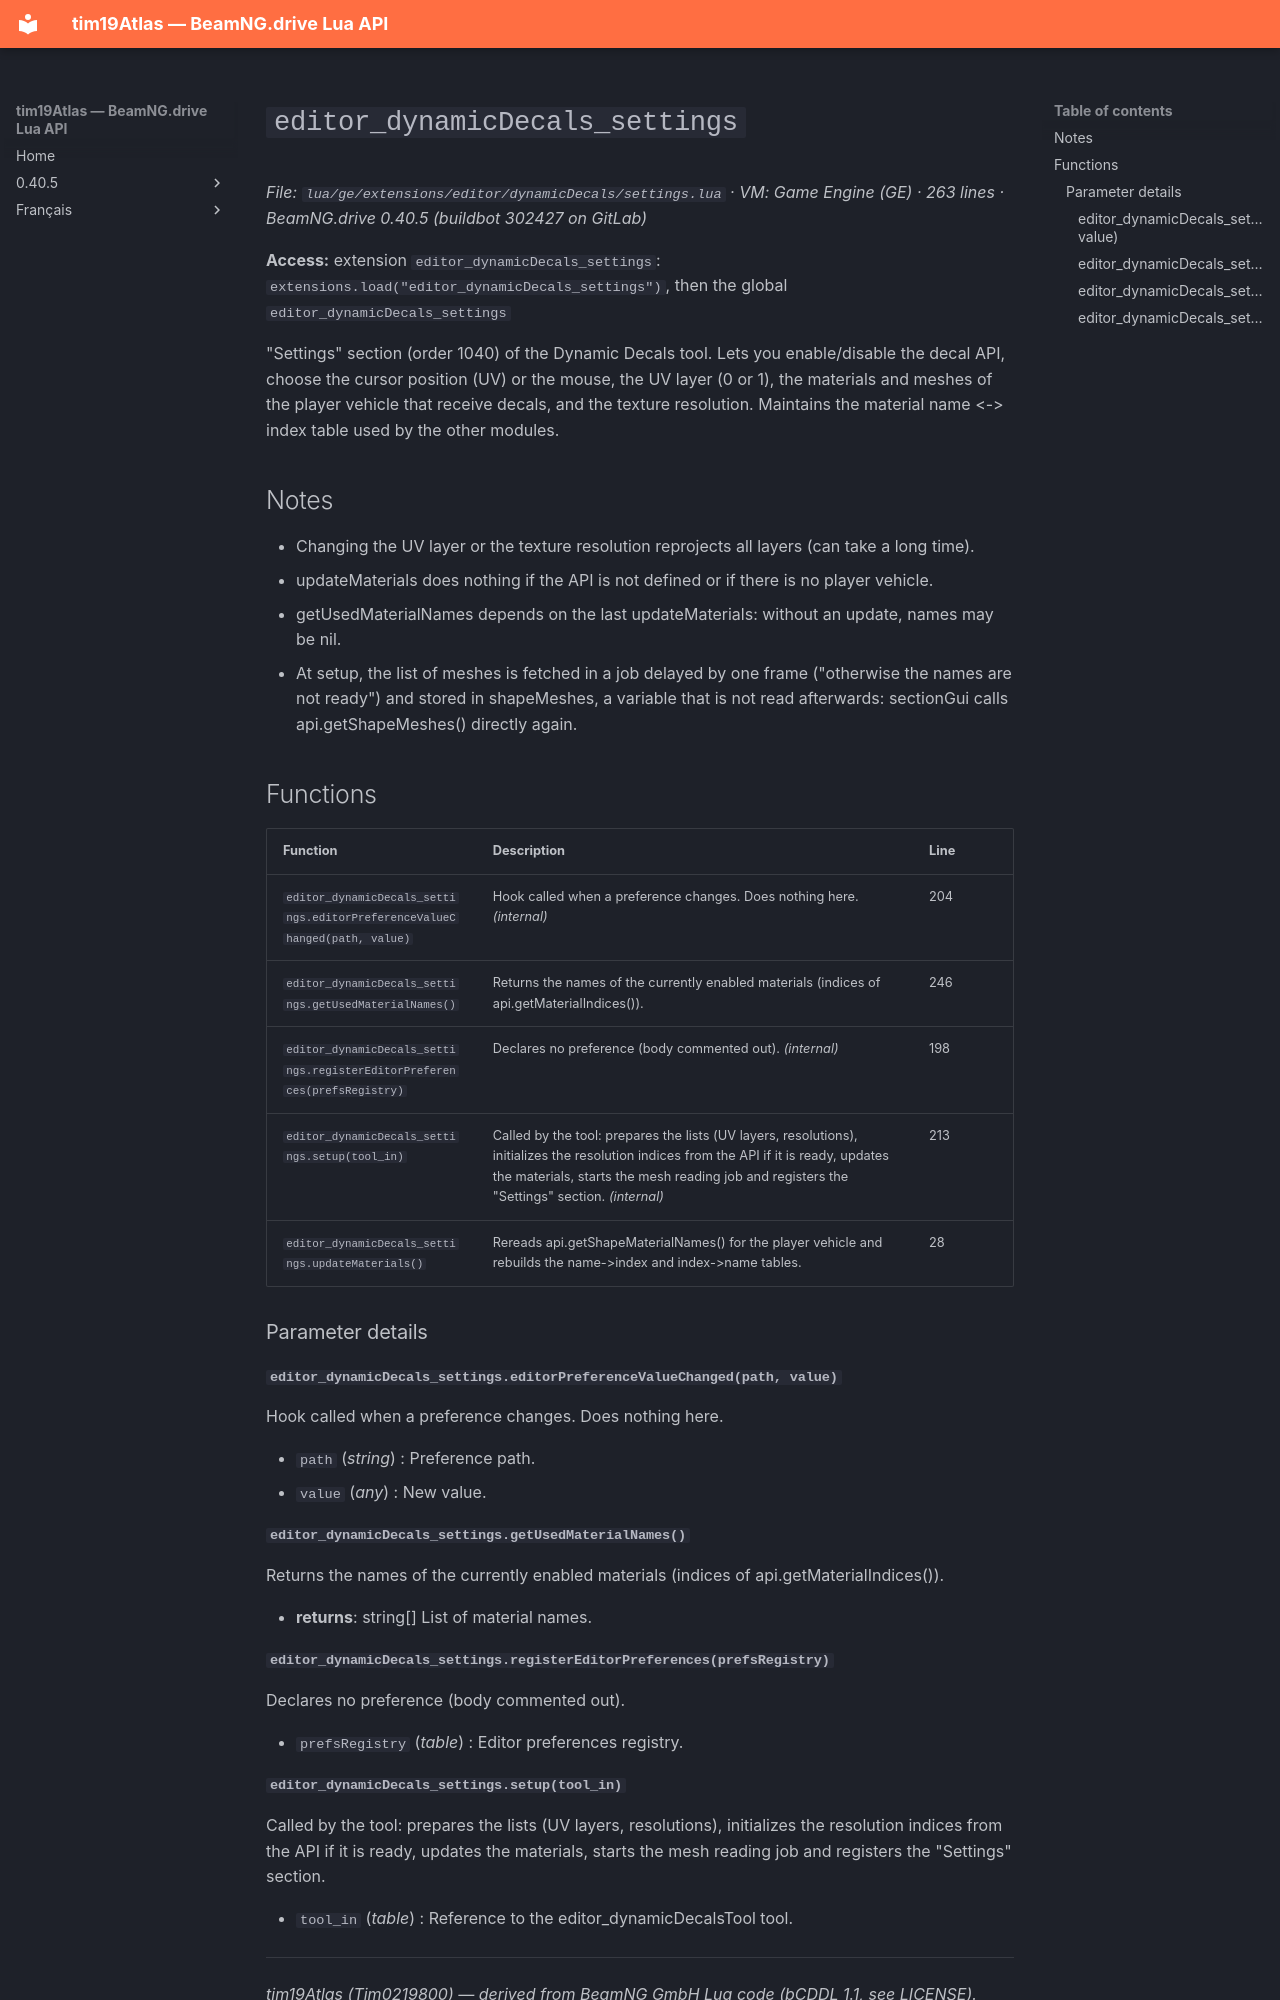

repository: Tim0219800/beamng-lua-atlas · page: 0.40.5/ge/extensions/editor/dynamicDecals/settings.html · generator: mkdocs

# `editor_dynamicDecals_settings`

*File: `lua/ge/extensions/editor/dynamicDecals/settings.lua` · VM: Game Engine (GE) · 263 lines · BeamNG.drive 0.40.5 (buildbot 302427 on GitLab)*

**Access:** extension `editor_dynamicDecals_settings`: `extensions.load("editor_dynamicDecals_settings")`, then the global `editor_dynamicDecals_settings`

"Settings" section (order 1040) of the Dynamic Decals tool. Lets you enable/disable the decal API, choose the cursor position (UV) or the mouse, the UV layer (0 or 1), the materials and meshes of the player vehicle that receive decals, and the texture resolution. Maintains the material name <-> index table used by the other modules.

## Notes

- Changing the UV layer or the texture resolution reprojects all layers (can take a long time).
- updateMaterials does nothing if the API is not defined or if there is no player vehicle.
- getUsedMaterialNames depends on the last updateMaterials: without an update, names may be nil.
- At setup, the list of meshes is fetched in a job delayed by one frame ("otherwise the names are not ready") and stored in shapeMeshes, a variable that is not read afterwards: sectionGui calls api.getShapeMeshes() directly again.

## Functions

| Function | Description | Line |
|---|---|---|
| `editor_dynamicDecals_settings.editorPreferenceValueChanged(path, value)` | Hook called when a preference changes. Does nothing here. *(internal)* | 204 |
| `editor_dynamicDecals_settings.getUsedMaterialNames()` | Returns the names of the currently enabled materials (indices of api.getMaterialIndices()). | 246 |
| `editor_dynamicDecals_settings.registerEditorPreferences(prefsRegistry)` | Declares no preference (body commented out). *(internal)* | 198 |
| `editor_dynamicDecals_settings.setup(tool_in)` | Called by the tool: prepares the lists (UV layers, resolutions), initializes the resolution indices from the API if it is ready, updates the materials, starts the mesh reading job and registers the "Settings" section. *(internal)* | 213 |
| `editor_dynamicDecals_settings.updateMaterials()` | Rereads api.getShapeMaterialNames() for the player vehicle and rebuilds the name->index and index->name tables. | 28 |

### Parameter details

#### `editor_dynamicDecals_settings.editorPreferenceValueChanged(path, value)`

Hook called when a preference changes. Does nothing here.

- `path` (*string*) : Preference path.
- `value` (*any*) : New value.

#### `editor_dynamicDecals_settings.getUsedMaterialNames()`

Returns the names of the currently enabled materials (indices of api.getMaterialIndices()).

- **returns**: string[] List of material names.

#### `editor_dynamicDecals_settings.registerEditorPreferences(prefsRegistry)`

Declares no preference (body commented out).

- `prefsRegistry` (*table*) : Editor preferences registry.
